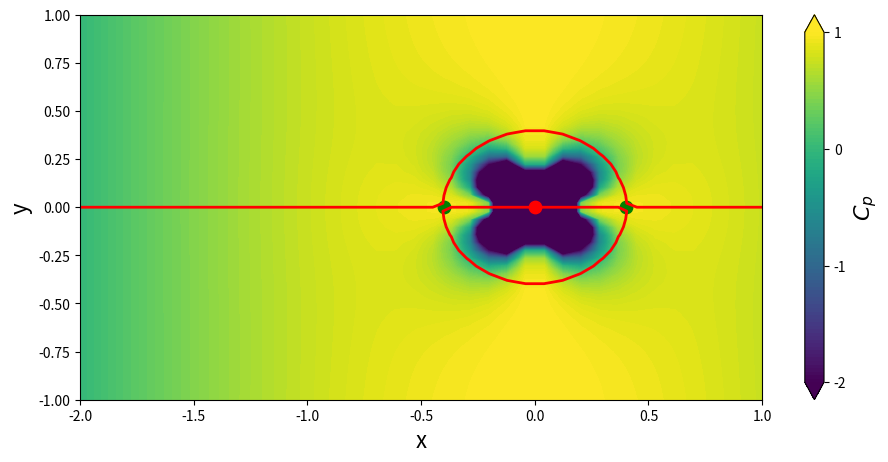
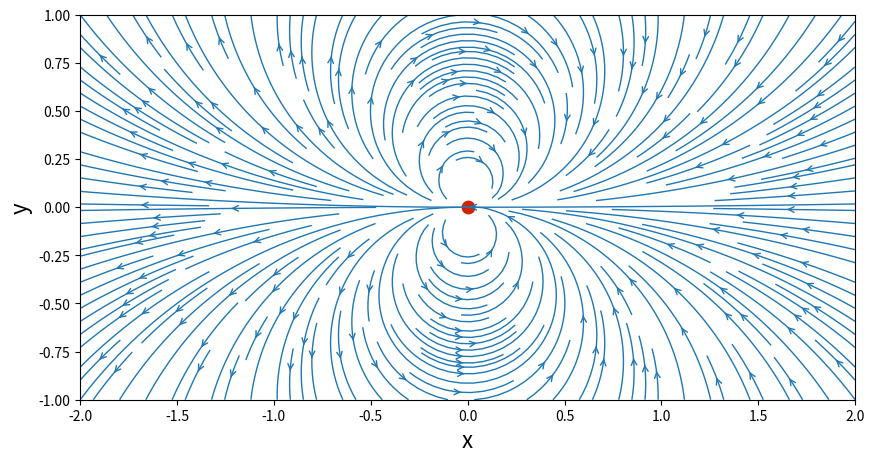
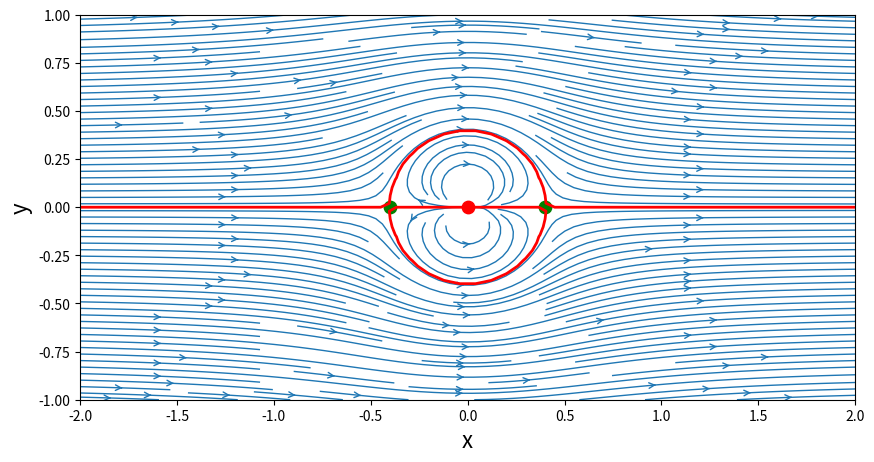

Recreate these plots in Python, in order.
import numpy as np
import matplotlib.pyplot as plt
from math import *

'''
from IPython.display import Image
Image(filename='../resources/doubletSketch1.png')
from IPython.display import Image
Image(filename='../resources/doubletSketch2.png')
'''

N = 50                            # Number of points in each direction
xStart,xEnd = -2.0,2.0            # x-direction boundaries
yStart,yEnd = -1.0,1.0            # y-direction boundaries
x = np.linspace(xStart,xEnd,N)    # x 1D-array
y = np.linspace(yStart,yEnd,N)    # y 1D-array
X,Y = np.meshgrid(x,y)            # generation of the mesh grid

#consider a doublet of strength k=1.0 located at the origin

kappa=1.0                        # strength of the doublet
xDoublet, yDoublet = 0.0,0      # loction of the doublet

'''define a functionn to calculate the stream function and velocity 
components this function could be re-used if we choose to insert 
and additional doublet into our domain'''

#function to compute the velocity components of a doublet
def getVelocityofDoublet(strength,xd,yd,X,Y):
    u= -strength/(2*pi)*((X-xd)**2-(Y-yd)**2)/((X-xd)**2+(Y-yd)**2)**2
    v= -strength/(2*pi)*2*(X-xd)*(Y-yd)/((X-xd)**2+(Y-yd)**2)**2
    return u,v

def getStreamFunctionofDoublet(strength,xd,yd,X,Y):
    psi=-strength/(2*pi)*(Y-yd)/((X-xd)**2+(Y-yd)**2)
    return psi

#computing the velocity components on the mesh grid
uDoublet,vDoublet=getVelocityofDoublet(kappa,xDoublet,yDoublet,X,Y)

#computing the stream-function on the mesh grid
psiDoublet=getStreamFunctionofDoublet(kappa,xDoublet,yDoublet,X,Y)

# plotting
size = 10
plt.figure(figsize=(size,(yEnd-yStart)/(xEnd-xStart)*size))
plt.xlabel('x',fontsize=16)
plt.ylabel('y',fontsize=16)
plt.xlim(xStart,xEnd)
plt.ylim(yStart,yEnd)
plt.streamplot(X,Y,uDoublet,vDoublet,\
               density=2.0,linewidth=1,arrowsize=1,arrowstyle='->')
plt.scatter(xDoublet,yDoublet,c='#CD2305',s=80,marker='o');

Uinf=1.0            #freestream speed
uFreestream = Uinf*np.ones((N,N),dtype=float)
vFreestream = np.zeros((N,N),dtype=float)
psiFreestream=Uinf*Y

#superimposition of the doublet on the freestream flow
u=uFreestream + uDoublet
v=vFreestream + vDoublet
psi=psiFreestream + psiDoublet

#plotting
size = 10
plt.figure(figsize=(size,(yEnd-yStart)/(xEnd-xStart)*size))
plt.xlabel('x',fontsize=16)
plt.ylabel('y',fontsize=16)
plt.xlim(xStart,xEnd)
plt.ylim(yStart,yEnd)
plt.streamplot(X,Y,u,v,\
               density=2.0,linewidth=1,arrowsize=1,arrowstyle='->')
plt.contour(X,Y,psi,levels=[0.0],colors='r',linewidths=2,linestyles='solid')
plt.scatter(xDoublet,yDoublet,c='r',s=80,marker='o')

#stagnation points
xStagn1,yStagn1=+sqrt(kappa/(2*pi*Uinf)),0
xStagn2,yStagn2=-sqrt(kappa/(2*pi*Uinf)),0
plt.scatter([xStagn1,xStagn2],[yStagn1,yStagn2],c='g',s=80,marker='o');

#compute the pressure coefficient
Cp=1.0-(y**2+v**2)/Uinf**2

#plotting
size=10
plt.figure(num=0,figsize=(1.1*size,(yEnd-yStart)/(xEnd-xStart)*size))
plt.xlabel('x',fontsize=16)
plt.ylabel('y',fontsize=16)
plt.xlim(xStart,yEnd)
plt.ylim(yStart,yEnd)
contf = plt.contourf(X,Y,Cp,levels=np.linspace(-2.0,1.0,100),extend='both')
cbar = plt.colorbar(contf)
cbar.set_label(r'$C_p$',fontsize=16)
cbar.set_ticks([-2.0,-1.0,0.0,1.0])
plt.scatter(xDoublet,yDoublet,c='r',s=80,marker='o')
plt.contour(X,Y,psi,\
            levels=[0.0],\
            colors='r',linewidths=2,linestyles='solid')
plt.scatter([xStagn1,xStagn2],[yStagn1,yStagn2],c='g',s=80,marker='o');
